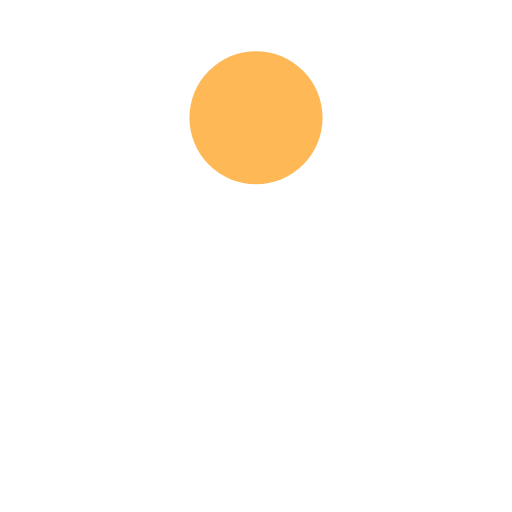
t = 0.00 s
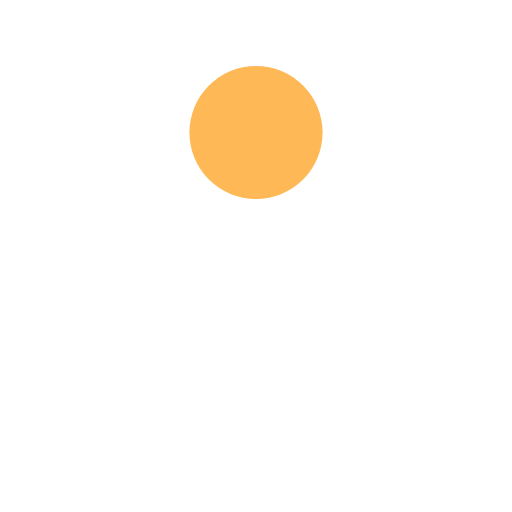
t = 0.13 s
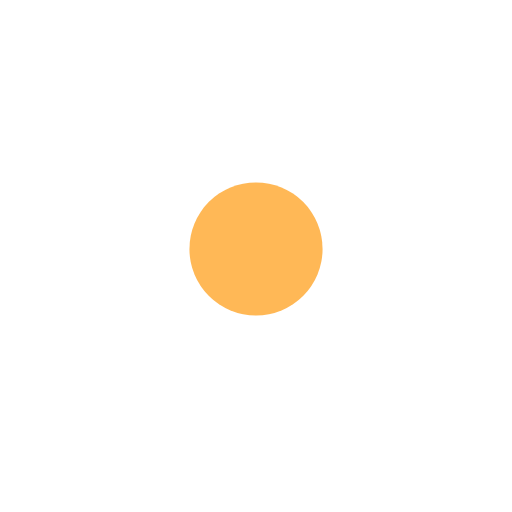
t = 0.38 s
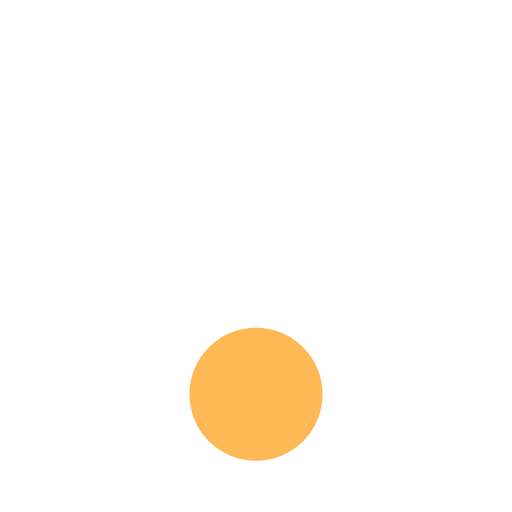
t = 0.50 s
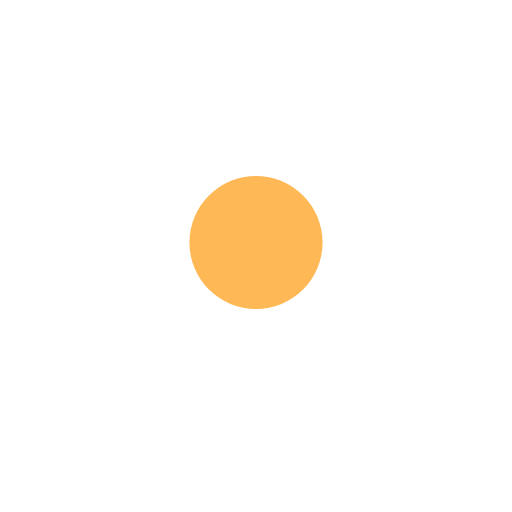
t = 0.63 s
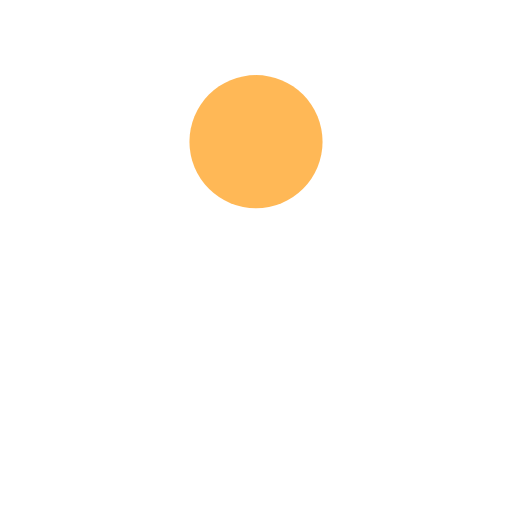
t = 0.88 s

The animated SVG that drew these frames (rendered in a browser with its animation timeline set to each time). Animation: 1 SMIL element (animate=1); one cycle of 1.00 s, repeats indefinitely.

<?xml version="1.0" encoding="utf-8"?>
<svg xmlns="http://www.w3.org/2000/svg" xmlns:xlink="http://www.w3.org/1999/xlink" style="margin: auto; background: none; display: block; shape-rendering: auto;" width="200px" height="200px" viewBox="0 0 100 100" preserveAspectRatio="xMidYMid">
<circle cx="50" cy="23" r="13" fill="#ffb856">
  <animate attributeName="cy" dur="1s" repeatCount="indefinite" calcMode="spline" keySplines="0.45 0 0.9 0.55;0 0.45 0.55 0.9" keyTimes="0;0.5;1" values="23;77;23"></animate>
</circle>
<!-- [ldio] generated by https://loading.io/ --></svg>